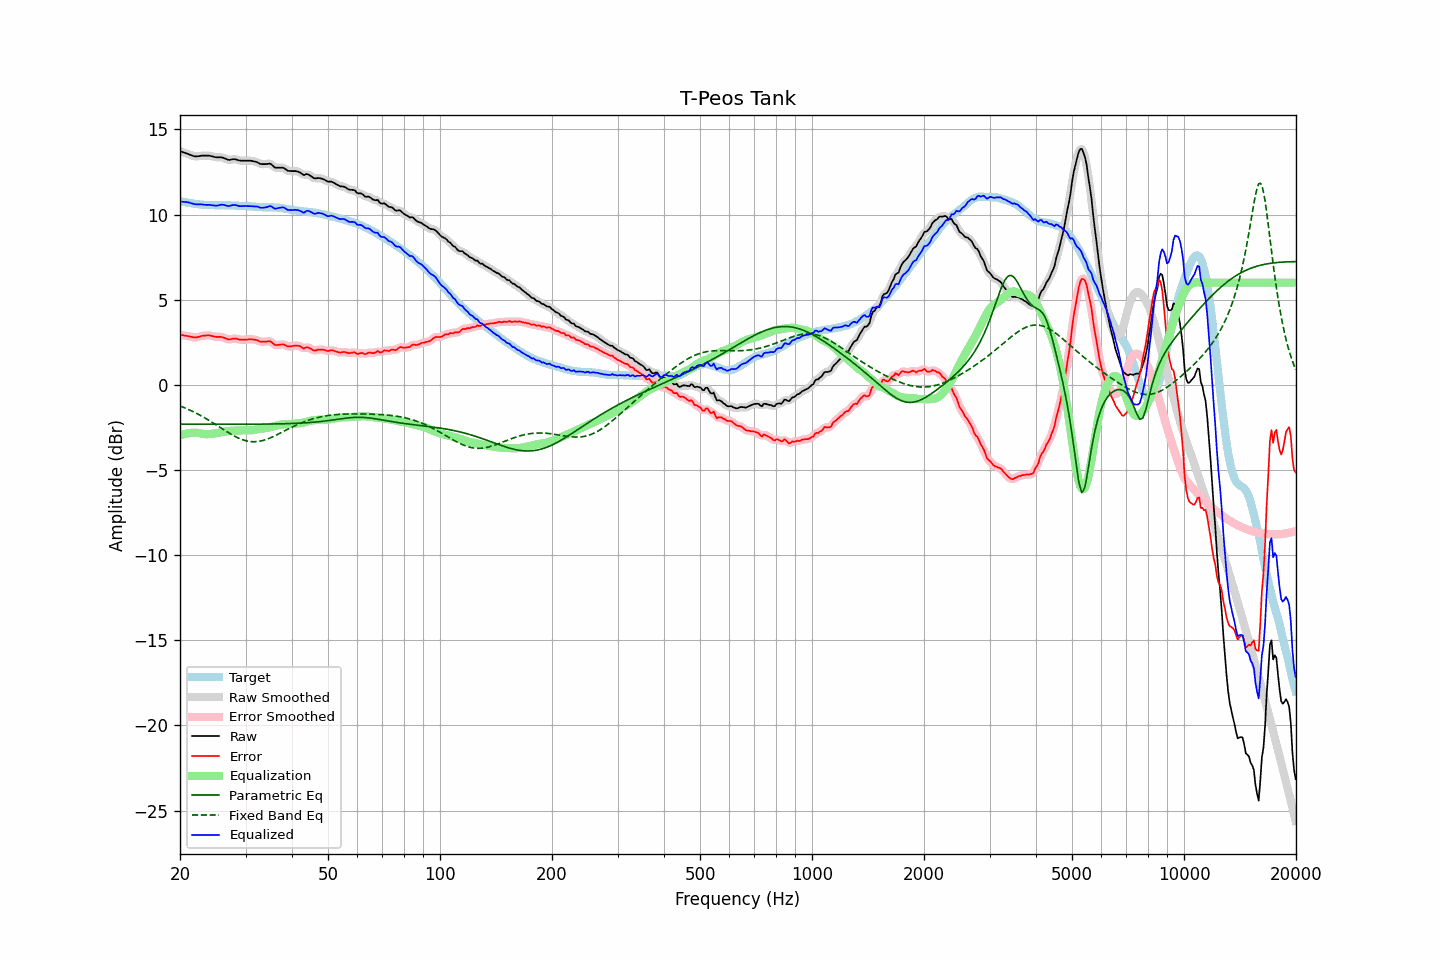

Data behind this chart, as committed beside it:
frequency, raw, error, smoothed, error_smoothed, equalization, parametric_eq, fixed_band_eq, equalized_raw, equalized_smoothed, target
20.00, 13.72, 2.94, 13.72, 2.94, -2.96, -2.30, -1.24, 10.76, 10.76, 10.78
20.20, 13.69, 2.93, 13.69, 2.93, -2.93, -2.30, -1.28, 10.76, 10.76, 10.76
20.40, 13.65, 2.91, 13.66, 2.91, -2.90, -2.30, -1.31, 10.75, 10.75, 10.74
20.61, 13.62, 2.89, 13.62, 2.90, -2.88, -2.30, -1.35, 10.74, 10.74, 10.73
20.81, 13.59, 2.88, 13.59, 2.88, -2.86, -2.30, -1.39, 10.73, 10.73, 10.71
21.02, 13.56, 2.86, 13.56, 2.86, -2.84, -2.30, -1.43, 10.72, 10.72, 10.70
21.23, 13.52, 2.84, 13.52, 2.84, -2.83, -2.31, -1.48, 10.69, 10.70, 10.68
21.44, 13.49, 2.82, 13.49, 2.82, -2.82, -2.31, -1.52, 10.67, 10.67, 10.67
21.66, 13.45, 2.80, 13.45, 2.80, -2.81, -2.31, -1.56, 10.64, 10.64, 10.66
21.87, 13.42, 2.79, 13.43, 2.79, -2.81, -2.31, -1.61, 10.62, 10.62, 10.64
22.09, 13.41, 2.79, 13.42, 2.79, -2.81, -2.31, -1.66, 10.60, 10.61, 10.62
22.31, 13.42, 2.81, 13.42, 2.81, -2.82, -2.31, -1.71, 10.60, 10.60, 10.61
22.54, 13.43, 2.83, 13.43, 2.83, -2.83, -2.31, -1.76, 10.60, 10.60, 10.60
22.76, 13.45, 2.86, 13.45, 2.86, -2.85, -2.31, -1.81, 10.60, 10.60, 10.59
22.99, 13.46, 2.88, 13.46, 2.88, -2.87, -2.31, -1.86, 10.59, 10.59, 10.58
23.22, 13.46, 2.89, 13.46, 2.89, -2.88, -2.31, -1.92, 10.58, 10.58, 10.57
23.45, 13.46, 2.89, 13.47, 2.90, -2.89, -2.31, -1.97, 10.57, 10.57, 10.57
23.69, 13.46, 2.91, 13.46, 2.90, -2.90, -2.31, -2.03, 10.57, 10.57, 10.56
23.92, 13.46, 2.91, 13.46, 2.90, -2.89, -2.31, -2.08, 10.57, 10.57, 10.55
24.16, 13.44, 2.89, 13.44, 2.89, -2.88, -2.31, -2.14, 10.56, 10.56, 10.55
24.40, 13.42, 2.87, 13.42, 2.87, -2.87, -2.31, -2.20, 10.55, 10.55, 10.55
24.65, 13.39, 2.84, 13.39, 2.84, -2.86, -2.31, -2.26, 10.53, 10.53, 10.55
24.89, 13.37, 2.82, 13.38, 2.83, -2.85, -2.31, -2.32, 10.52, 10.53, 10.55
25.14, 13.36, 2.82, 13.36, 2.82, -2.83, -2.31, -2.38, 10.53, 10.53, 10.55
25.39, 13.36, 2.82, 13.36, 2.82, -2.82, -2.31, -2.44, 10.55, 10.55, 10.55
25.65, 13.36, 2.82, 13.36, 2.82, -2.80, -2.31, -2.50, 10.56, 10.57, 10.54
25.91, 13.36, 2.81, 13.35, 2.81, -2.78, -2.31, -2.56, 10.59, 10.58, 10.55
26.16, 13.33, 2.78, 13.33, 2.78, -2.76, -2.31, -2.62, 10.57, 10.57, 10.55
26.43, 13.29, 2.75, 13.29, 2.74, -2.74, -2.31, -2.68, 10.55, 10.55, 10.55
26.69, 13.25, 2.71, 13.25, 2.70, -2.73, -2.31, -2.74, 10.52, 10.52, 10.55
26.96, 13.21, 2.67, 13.22, 2.68, -2.72, -2.31, -2.80, 10.50, 10.51, 10.54
27.23, 13.21, 2.67, 13.22, 2.68, -2.71, -2.31, -2.86, 10.51, 10.51, 10.54
27.50, 13.23, 2.69, 13.23, 2.69, -2.70, -2.31, -2.91, 10.54, 10.53, 10.54
27.77, 13.25, 2.72, 13.25, 2.71, -2.69, -2.31, -2.97, 10.56, 10.56, 10.54
28.05, 13.25, 2.72, 13.25, 2.72, -2.69, -2.31, -3.02, 10.57, 10.56, 10.53
28.33, 13.23, 2.71, 13.23, 2.71, -2.68, -2.31, -3.06, 10.55, 10.55, 10.52
28.62, 13.20, 2.68, 13.20, 2.68, -2.68, -2.31, -3.11, 10.52, 10.52, 10.52
28.90, 13.17, 2.66, 13.18, 2.66, -2.68, -2.31, -3.15, 10.50, 10.50, 10.52
29.19, 13.16, 2.65, 13.16, 2.65, -2.67, -2.31, -3.19, 10.49, 10.49, 10.51
29.48, 13.16, 2.65, 13.16, 2.65, -2.66, -2.31, -3.22, 10.50, 10.50, 10.51
29.78, 13.16, 2.66, 13.16, 2.65, -2.66, -2.31, -3.26, 10.50, 10.50, 10.51
30.08, 13.16, 2.66, 13.16, 2.66, -2.66, -2.31, -3.28, 10.50, 10.50, 10.50
30.38, 13.16, 2.66, 13.16, 2.67, -2.67, -2.31, -3.30, 10.50, 10.50, 10.50
30.68, 13.16, 2.68, 13.16, 2.67, -2.67, -2.31, -3.32, 10.49, 10.49, 10.49
30.99, 13.16, 2.68, 13.16, 2.68, -2.67, -2.31, -3.33, 10.49, 10.49, 10.48
31.30, 13.14, 2.67, 13.14, 2.67, -2.66, -2.31, -3.34, 10.48, 10.48, 10.47
31.61, 13.12, 2.66, 13.13, 2.66, -2.65, -2.31, -3.34, 10.48, 10.48, 10.47
31.93, 13.10, 2.64, 13.10, 2.64, -2.63, -2.31, -3.34, 10.48, 10.47, 10.46
32.24, 13.07, 2.62, 13.06, 2.61, -2.61, -2.31, -3.33, 10.47, 10.46, 10.45
32.57, 13.02, 2.58, 13.02, 2.58, -2.59, -2.31, -3.32, 10.44, 10.44, 10.44
32.89, 12.97, 2.53, 12.99, 2.55, -2.57, -2.31, -3.30, 10.40, 10.41, 10.44
33.22, 12.96, 2.53, 12.96, 2.53, -2.56, -2.30, -3.28, 10.40, 10.40, 10.43
33.55, 12.96, 2.53, 12.96, 2.53, -2.56, -2.30, -3.25, 10.41, 10.40, 10.43
33.89, 12.96, 2.53, 12.96, 2.54, -2.55, -2.30, -3.22, 10.42, 10.42, 10.43
34.23, 12.97, 2.54, 12.98, 2.55, -2.53, -2.30, -3.19, 10.44, 10.45, 10.43
34.57, 12.98, 2.56, 12.99, 2.56, -2.51, -2.30, -3.16, 10.47, 10.47, 10.42
34.92, 12.99, 2.57, 12.97, 2.55, -2.49, -2.30, -3.12, 10.50, 10.48, 10.43
35.27, 12.93, 2.51, 12.92, 2.50, -2.47, -2.30, -3.08, 10.47, 10.45, 10.42
35.62, 12.84, 2.42, 12.85, 2.43, -2.44, -2.30, -3.04, 10.40, 10.41, 10.42
35.97, 12.76, 2.34, 12.78, 2.37, -2.42, -2.30, -2.99, 10.34, 10.37, 10.42
... 635 more rows
